Run: headless pygame with SDL's dummy video driver; simulated clock (each Clock.tick advances the game by its frame time, no real sleeping); random seed 0; keys injected as events and as key.get_pressed() state; no mouse input.
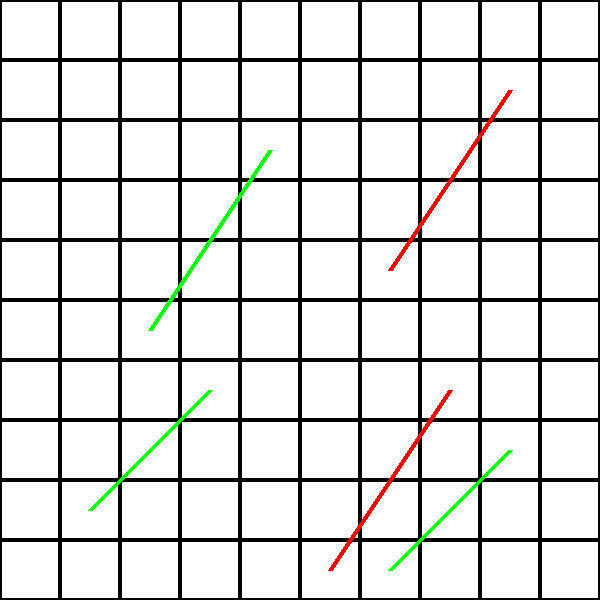
Frame 1 of 4 · flips 1–60 · no input
Frame 2 of 4 · flips 61–180 · tapped SPACE, RETURN · held RIGHT (→), D · screen unchanged from frame 1, image omitted
Frame 3 of 4 · flips 181–300 · held DOWN (↓), S · screen unchanged from frame 2, image omitted
Frame 4 of 4 · flips 301–420 · held LEFT (←), A, UP (↑), W · screen unchanged from frame 3, image omitted

The pygame program that drew these frames:

import pygame

# Initialiser pygame
pygame.init()

# Definer skjermstørrelse
WIDTH, HEIGHT = 600, 600
ROWS, COLS = 10, 10  # 10x10 brett
CELL_SIZE = WIDTH // COLS

# Farger
WHITE = (255, 255, 255)
BLACK = (0, 0, 0)
BLUE = (0, 0, 255)
GREEN = (0, 255, 0)
RED = (255, 0, 0)

# Opprett skjerm
screen = pygame.display.set_mode((WIDTH, HEIGHT))
pygame.display.set_caption("Stigespill")

# Tegn brettet
def draw_board():
    screen.fill(WHITE)
    
    for row in range(ROWS):
        for col in range(COLS):
            x = col * CELL_SIZE
            y = row * CELL_SIZE
            pygame.draw.rect(screen, BLACK, (x, y, CELL_SIZE, CELL_SIZE), 2)
    
    # Stiger (start_x, start_y, end_x, end_y)
    ladders = [((1, 8), (3, 6)), ((2, 5), (4, 2)), ((6, 9), (8, 7))]
    
    for start, end in ladders:
        start_x = start[0] * CELL_SIZE + CELL_SIZE // 2
        start_y = start[1] * CELL_SIZE + CELL_SIZE // 2
        end_x = end[0] * CELL_SIZE + CELL_SIZE // 2
        end_y = end[1] * CELL_SIZE + CELL_SIZE // 2
        pygame.draw.line(screen, GREEN, (start_x, start_y), (end_x, end_y), 5)

    # Slanger (hvis ønskelig)
    snakes = [((8, 1), (6, 4)), ((7, 6), (5, 9))]
    
    for start, end in snakes:
        start_x = start[0] * CELL_SIZE + CELL_SIZE // 2
        start_y = start[1] * CELL_SIZE + CELL_SIZE // 2
        end_x = end[0] * CELL_SIZE + CELL_SIZE // 2
        end_y = end[1] * CELL_SIZE + CELL_SIZE // 2
        pygame.draw.line(screen, RED, (start_x, start_y), (end_x, end_y), 5)

# Spill-løkke
running = True
while running:
    for event in pygame.event.get():
        if event.type == pygame.QUIT:
            running = False

    draw_board()
    pygame.display.flip()

pygame.quit()
